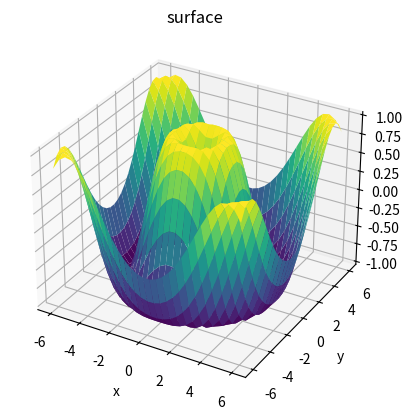

Recreate this plot in Python.
import matplotlib.pyplot as plt
import numpy as np

fig = plt.figure()
ax = plt.axes(projection="3d")


def f(x, y):
    return np.sin(np.sqrt(x**2 + y**2))


x = np.linspace(-6, 6, 30)
y = np.linspace(-6, 6, 30)

X, Y = np.meshgrid(x, y)
Z = f(X, Y)

fig = plt.figure()
ax = plt.axes(projection="3d")
ax.plot_surface(X, Y, Z, rstride=1, cstride=1, cmap="viridis", edgecolor="none")
ax.set_title("surface")
ax.set_xlabel("x")
ax.set_ylabel("y")
ax.set_zlabel("z")
fig.savefig("out.jpg")
